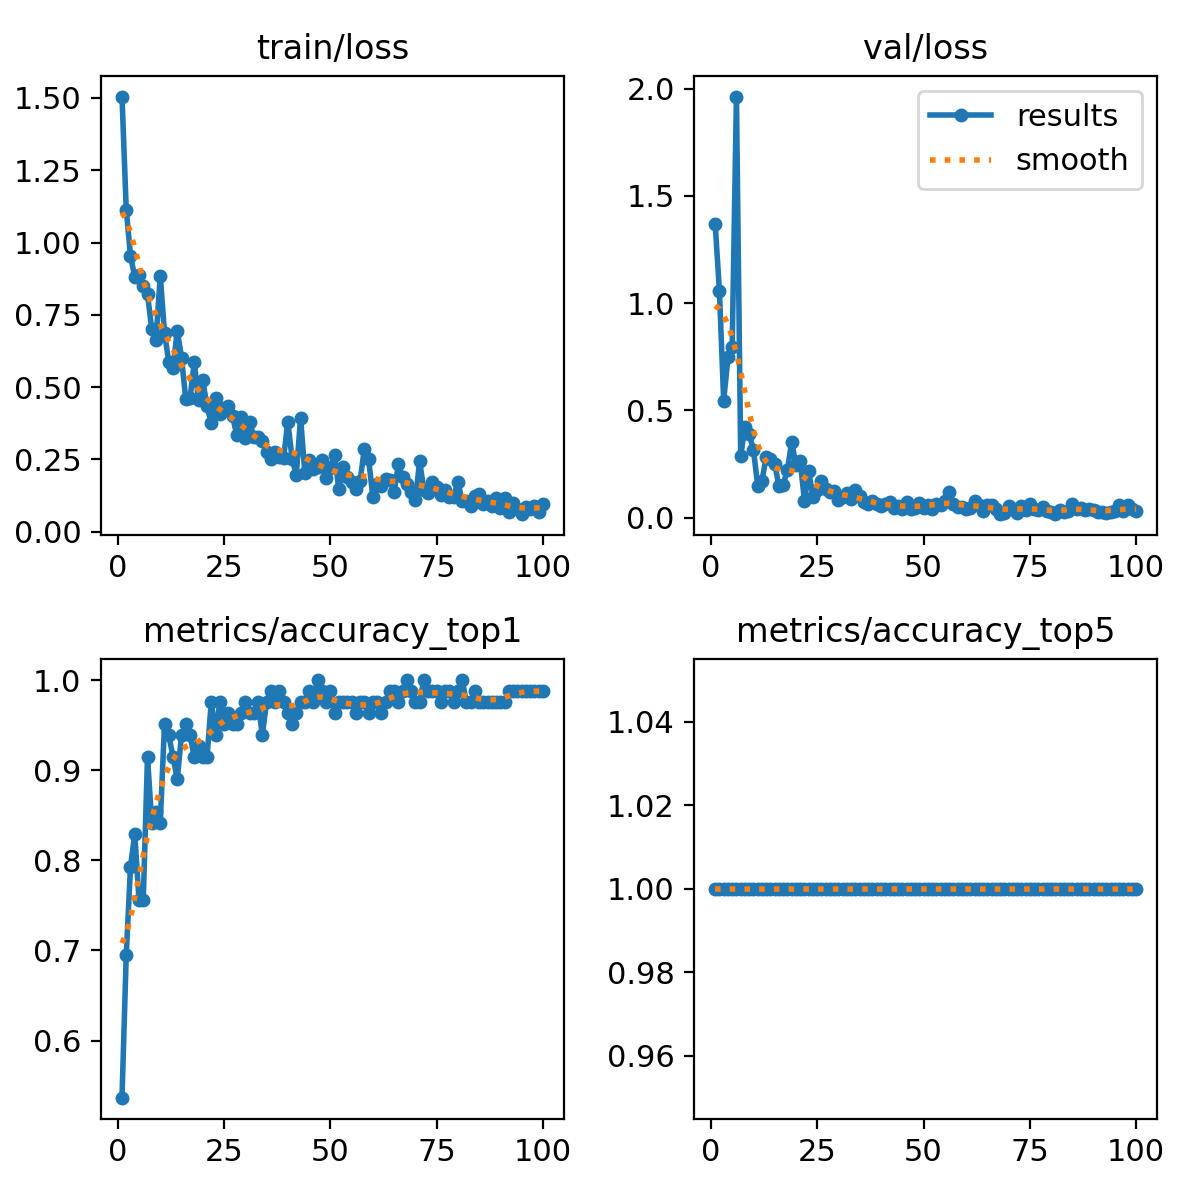

The table this chart was drawn from, first rows:
epoch, time, train/loss, metrics/accuracy_top1, metrics/accuracy_top5, val/loss, lr/pg0, lr/pg1, lr/pg2
1, 9.709, 1.505, 0.5366, 1, 1.37, 0.0003617, 0.0003617, 0.0003617
2, 18.04, 1.114, 0.6951, 1, 1.055, 0.0007248, 0.0007248, 0.0007248
3, 25.51, 0.9545, 0.7927, 1, 0.5435, 0.001081, 0.001081, 0.001081
4, 31.31, 0.8808, 0.8293, 1, 0.7466, 0.001078, 0.001078, 0.001078
5, 36.5, 0.8872, 0.7561, 1, 0.7947, 0.001067, 0.001067, 0.001067
6, 41.88, 0.8479, 0.7561, 1, 1.963, 0.001056, 0.001056, 0.001056
7, 47.15, 0.8215, 0.9146, 1, 0.2878, 0.001045, 0.001045, 0.001045
8, 52.66, 0.7007, 0.8415, 1, 0.4217, 0.001034, 0.001034, 0.001034
9, 58.08, 0.6637, 0.8537, 1, 0.3898, 0.001023, 0.001023, 0.001023
10, 63.41, 0.8858, 0.8415, 1, 0.3154, 0.001012, 0.001012, 0.001012
11, 68.76, 0.687, 0.9512, 1, 0.1492, 0.001001, 0.001001, 0.001001
12, 74.05, 0.5873, 0.939, 1, 0.1706, 0.00099, 0.00099, 0.00099
13, 79.41, 0.5652, 0.9146, 1, 0.2834, 0.000979, 0.000979, 0.000979
14, 85, 0.6954, 0.8902, 1, 0.2749, 0.000968, 0.000968, 0.000968
15, 90.14, 0.6022, 0.939, 1, 0.2489, 0.000957, 0.000957, 0.000957
16, 95.36, 0.4586, 0.9512, 1, 0.1466, 0.000946, 0.000946, 0.000946
17, 100.7, 0.4615, 0.939, 1, 0.1525, 0.000935, 0.000935, 0.000935
18, 106.3, 0.586, 0.9146, 1, 0.2236, 0.000924, 0.000924, 0.000924
19, 111.6, 0.4551, 0.9268, 1, 0.3519, 0.000913, 0.000913, 0.000913
20, 117, 0.5235, 0.9146, 1, 0.2433, 0.000902, 0.000902, 0.000902
21, 122.4, 0.4333, 0.9146, 1, 0.2647, 0.000891, 0.000891, 0.000891
22, 127.8, 0.3749, 0.9756, 1, 0.07799, 0.00088, 0.00088, 0.00088
23, 133.2, 0.4614, 0.939, 1, 0.215, 0.000869, 0.000869, 0.000869
24, 138.6, 0.4062, 0.9756, 1, 0.09554, 0.000858, 0.000858, 0.000858
25, 143.9, 0.4281, 0.9512, 1, 0.128, 0.000847, 0.000847, 0.000847
26, 149.1, 0.4331, 0.9634, 1, 0.168, 0.000836, 0.000836, 0.000836
27, 154.8, 0.3998, 0.9512, 1, 0.1337, 0.000825, 0.000825, 0.000825
28, 160.2, 0.3336, 0.9512, 1, 0.1192, 0.000814, 0.000814, 0.000814
29, 165.7, 0.3959, 0.9634, 1, 0.1241, 0.000803, 0.000803, 0.000803
30, 171.1, 0.3257, 0.9756, 1, 0.08297, 0.000792, 0.000792, 0.000792
31, 176.4, 0.3811, 0.9634, 1, 0.09557, 0.000781, 0.000781, 0.000781
32, 181.7, 0.3271, 0.9634, 1, 0.1125, 0.00077, 0.00077, 0.00077
33, 186.9, 0.3283, 0.9756, 1, 0.08543, 0.000759, 0.000759, 0.000759
34, 192.2, 0.3151, 0.939, 1, 0.13, 0.000748, 0.000748, 0.000748
35, 197.4, 0.276, 0.9756, 1, 0.09881, 0.000737, 0.000737, 0.000737
36, 202.8, 0.2501, 0.9878, 1, 0.07153, 0.000726, 0.000726, 0.000726
37, 208.1, 0.2762, 0.9756, 1, 0.06076, 0.000715, 0.000715, 0.000715
38, 213.3, 0.2599, 0.9878, 1, 0.07618, 0.000704, 0.000704, 0.000704
39, 218.5, 0.2533, 0.9756, 1, 0.06093, 0.000693, 0.000693, 0.000693
40, 223.8, 0.3806, 0.9634, 1, 0.05413, 0.000682, 0.000682, 0.000682
41, 229, 0.2531, 0.9512, 1, 0.06403, 0.000671, 0.000671, 0.000671
42, 234.3, 0.1965, 0.9634, 1, 0.07298, 0.00066, 0.00066, 0.00066
43, 239.5, 0.3946, 0.9756, 1, 0.04427, 0.000649, 0.000649, 0.000649
44, 244.8, 0.2035, 0.9756, 1, 0.05257, 0.000638, 0.000638, 0.000638
45, 250.1, 0.2473, 0.9878, 1, 0.03755, 0.000627, 0.000627, 0.000627
46, 255.6, 0.2177, 0.9756, 1, 0.07456, 0.000616, 0.000616, 0.000616
47, 260.8, 0.2228, 1, 1, 0.03745, 0.0006051, 0.0006051, 0.0006051
48, 266, 0.2476, 0.9878, 1, 0.04233, 0.0005941, 0.0005941, 0.0005941
49, 271.3, 0.187, 0.9756, 1, 0.06542, 0.0005831, 0.0005831, 0.0005831
50, 277.1, 0.2217, 0.9878, 1, 0.04348, 0.0005721, 0.0005721, 0.0005721
51, 282.5, 0.2655, 0.9634, 1, 0.05868, 0.0005611, 0.0005611, 0.0005611
52, 287.8, 0.1465, 0.9756, 1, 0.03954, 0.0005501, 0.0005501, 0.0005501
53, 293.2, 0.2239, 0.9756, 1, 0.06494, 0.0005391, 0.0005391, 0.0005391
54, 298.6, 0.1885, 0.9756, 1, 0.06051, 0.0005281, 0.0005281, 0.0005281
55, 303.9, 0.1702, 0.9756, 1, 0.0787, 0.0005171, 0.0005171, 0.0005171
56, 309.3, 0.1469, 0.9634, 1, 0.1185, 0.0005061, 0.0005061, 0.0005061
57, 314.7, 0.1753, 0.9756, 1, 0.0614, 0.0004951, 0.0004951, 0.0004951
58, 319.9, 0.287, 0.9756, 1, 0.04851, 0.0004841, 0.0004841, 0.0004841
59, 325.3, 0.2516, 0.9634, 1, 0.04939, 0.0004731, 0.0004731, 0.0004731
60, 330.5, 0.1207, 0.9756, 1, 0.04084, 0.0004621, 0.0004621, 0.0004621
... 40 more rows
